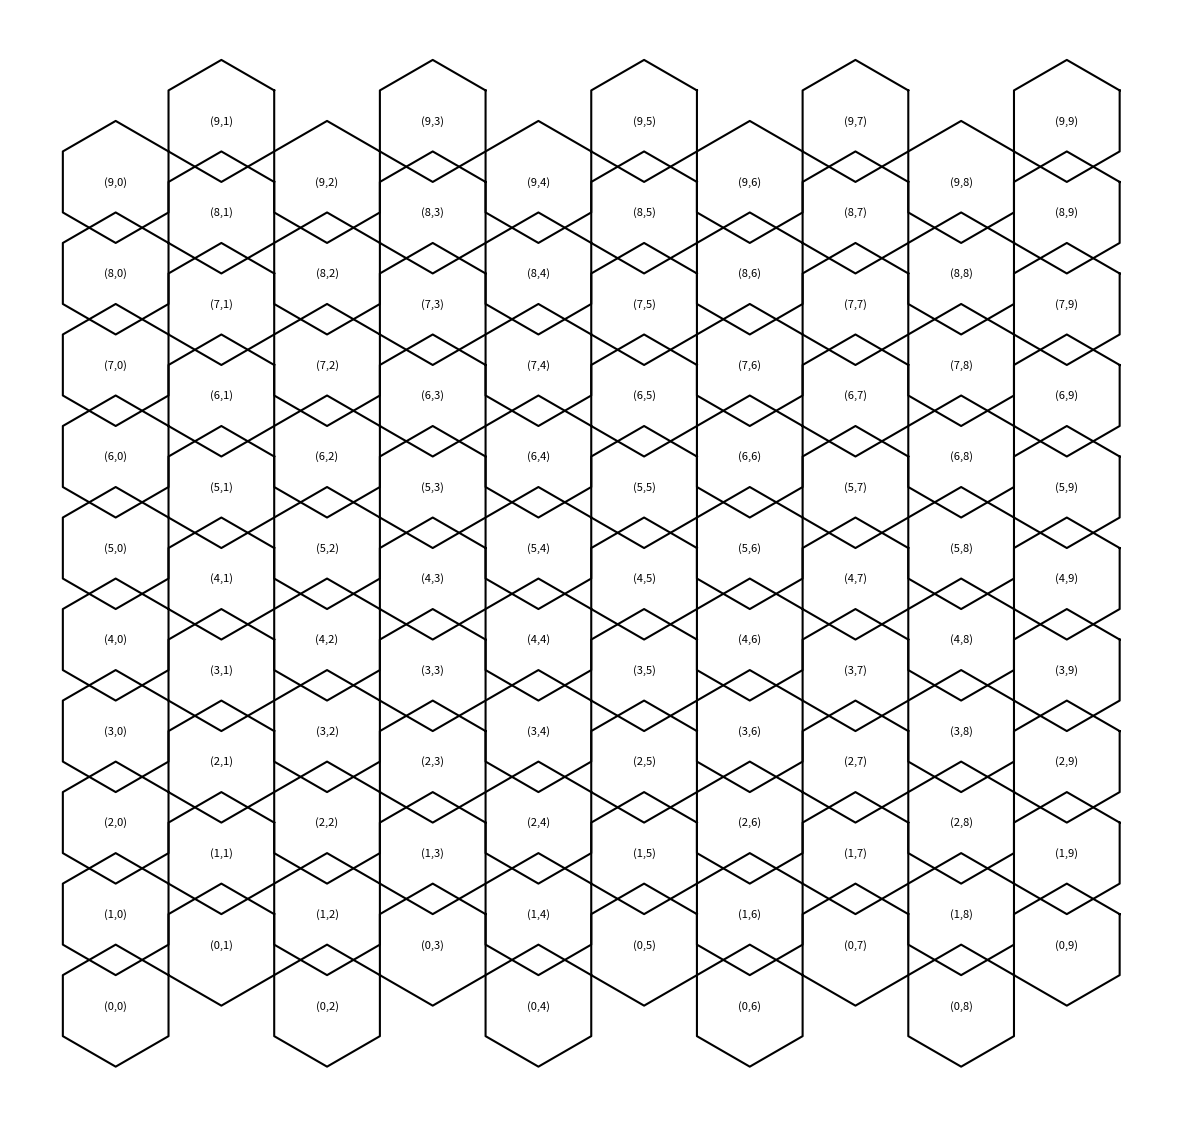

Write the Python code that produced this figure. (Note: this script raises an exception after producing the figure.)
import matplotlib

matplotlib.use('Agg')  # 使用非交互式后端
import matplotlib.pyplot as plt
import numpy as np
import math


def draw_pointy_top_honeycomb_fixed(rows, cols, cell_size=1, output_file="fixed_pointy_honeycomb.png"):
    """
    Draw a Pointy-Top Honeycomb Grid with fixed spacing and proper alignment.

    :param rows: Number of rows.
    :param cols: Number of columns.
    :param cell_size: Radius of each hexagon.
    :param output_file: File to save the resulting honeycomb image.
    """
    # Define hexagon geometry
    hex_height = 2 * cell_size  # Height of hexagon (top to bottom)
    hex_width = math.sqrt(3) * cell_size  # Width of hexagon (side to side)
    vert_dist = 1.5 * cell_size  # Vertical distance between hexagon centers
    horiz_dist = hex_width  # Horizontal distance between hexagon centers

    # Initialize the plot
    fig, ax = plt.subplots(figsize=(cols * 1.5, rows * 1.5))  # Adjust figure size based on grid
    ax.set_aspect('equal')

    # Generate the honeycomb grid
    for row in range(rows):
        for col in range(cols):
            # Calculate the hexagon's center
            x = col * horiz_dist
            y = row * vert_dist
            if col % 2 == 1:  # Offset odd columns downwards
                y += 0.5 * hex_height

            # Draw the hexagon
            hexagon = create_pointy_top_hexagon(x, y, cell_size)
            ax.plot(hexagon[:, 0], hexagon[:, 1], color="black")

            # Add text label for row and column
            ax.text(x, y, f"({row},{col})", ha="center", va="center", fontsize=8)

    # Remove axes for a cleaner look
    ax.axis('off')

    # Save the resulting image
    plt.savefig(output_file, dpi=300, bbox_inches='tight')
    plt.close()
    print(f"Pointy-Top Honeycomb grid saved as {output_file}")


def create_pointy_top_hexagon(x_center, y_center, size):
    """
    Create a Pointy-Top hexagon centered at (x_center, y_center).

    :param x_center: X-coordinate of the hexagon center.
    :param y_center: Y-coordinate of the hexagon center.
    :param size: Radius of the hexagon.
    :return: A numpy array of shape (7, 2) containing the hexagon vertices.
    """
    angles = np.linspace(math.pi / 6, 2 * math.pi + math.pi / 6, 7)  # Start with the "top" vertex
    x_hex = x_center + size * np.cos(angles)
    y_hex = y_center + size * np.sin(angles)
    return np.column_stack((x_hex, y_hex))



# Example usage
if __name__ == "__main__":
    draw_pointy_top_honeycomb_fixed(rows=10, cols=10, cell_size=1, output_file="/file_system/vepfs/algorithm/dujun.nie/honeycomb_with_labels.png")
